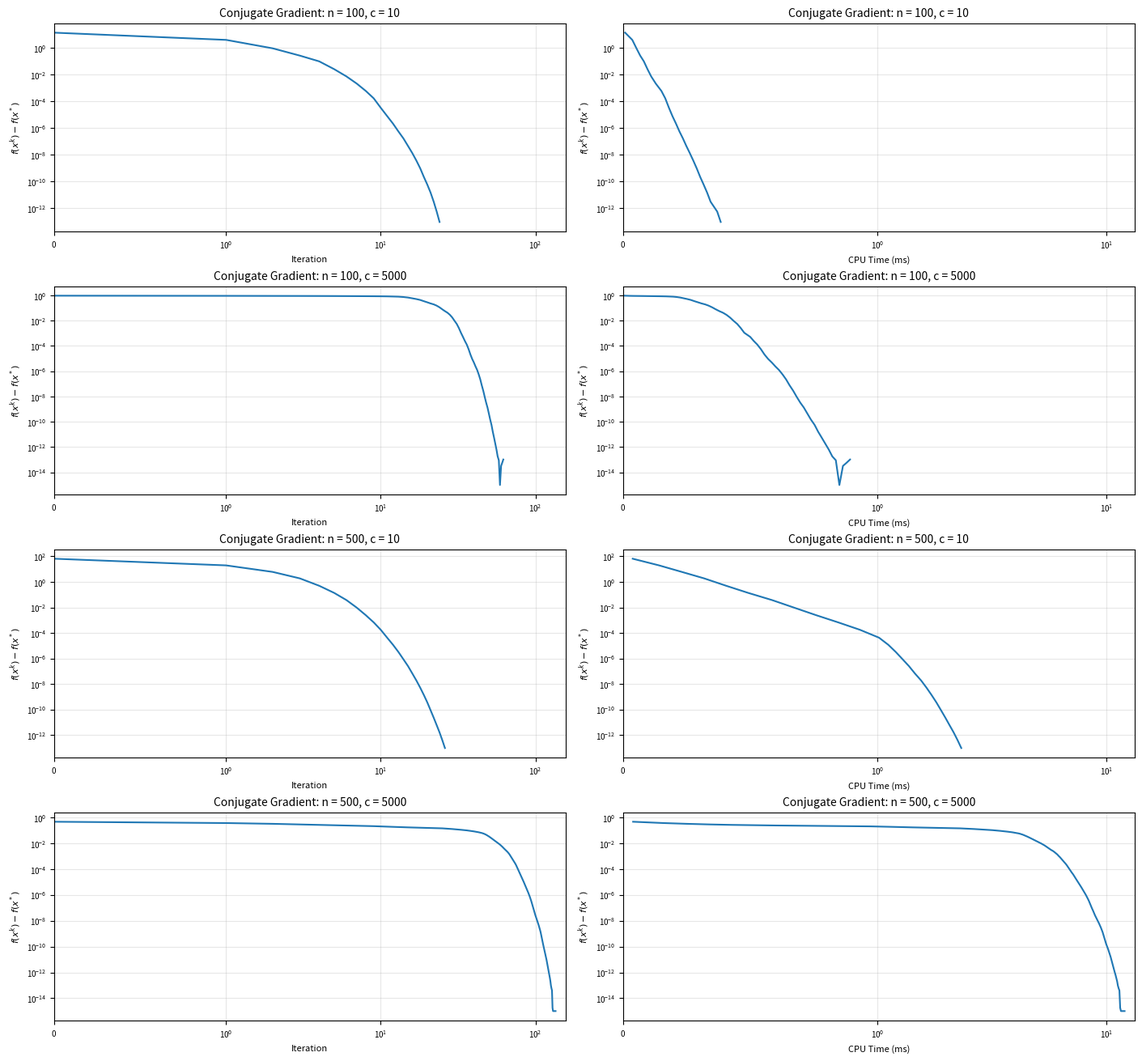

Python code for this plot:
import numpy as np
import matplotlib.pyplot as plt
import time

# Settings
problem_sizes = [100, 500]
condition_numbers = [10, 5000]

max_iter = 100000
tol = 1e-6

# Plot formatting
plt.rcParams.update({
    "font.size": 8,
    "axes.titlesize": 10,
    "axes.labelsize": 8,
    "xtick.labelsize": 7,
    "ytick.labelsize": 7
})

fig, axes = plt.subplots(
    4, 2, figsize=(14, 13),
    constrained_layout=True
)

plot_num = 0

for n in problem_sizes:
    for c in condition_numbers:

        # Q (condition number)
        A = np.random.randn(n, n) # random matrix
        U, _ = np.linalg.qr(A) # orthoganal matrix to A

        eigenvalues = np.linspace(1, c, n) # equaly spaced numbers between 1 and n, 
        Q = U @ np.diag(eigenvalues) @ U.T # create Q
        b = np.random.randn(n) # random linear coefficient

        # objective function
        def f(x):
            return 0.5 * x @ Q @ x + b @ x

        # exact solution
        # gradient f(x) = Qx* + b = 0
        # Qx* = - b
        x_star = np.linalg.solve(Q, -b)
        f_star = f(x_star)

        # start point
        x = np.zeros(n)

        # Initial gradient and direction
        grad = Q @ x + b
        d = -grad

        error = []
        cpu_times = []


        start_time = time.perf_counter()

        # Conjugate gradient with exact line search
        for k in range(max_iter):

            # Store objective error and CPU time
            error.append(max(f(x) - f_star, 1e-15))
            cpu_times.append(
                1000 * (time.perf_counter() - start_time)
            )

            # Stopping condition
            if np.linalg.norm(grad) < tol:
                break

            # Exact minimization step size
            alpha = -(grad @ d) / (d @ Q @ d)

            # Update x
            x = x + alpha * d

            # New gradient
            grad_new = Q @ x + b

            # Conjugate gradient beta
            beta = (grad_new @ grad_new) / (grad @ grad)

            # New conjugate direction
            d = -grad_new + beta * d

            # Update gradient
            grad = grad_new

        # Objective error vs iteration
        ax1 = axes[plot_num, 0]

        ax1.semilogy(error, linewidth=1.5)
        ax1.set_xlabel("Iteration")
        ax1.set_ylabel(r"$f(x^k)-f(x^*)$")
        ax1.set_title(f"Conjugate Gradient: n = {n}, c = {c}")
        ax1.grid(True, which="both", alpha=0.3)
        ax1.margins(x=0.02)

        # Objective error vs CPU time
        ax2 = axes[plot_num, 1]

        ax2.semilogy(cpu_times, error, linewidth=1.5)
        ax2.set_xlabel("CPU Time (ms)")
        ax2.set_ylabel(r"$f(x^k)-f(x^*)$")
        ax2.set_title(f"Conjugate Gradient: n = {n}, c = {c}")
        ax2.grid(True, which="both", alpha=0.3)
        ax2.margins(x=0.02)

        print(
            f"n = {n}, c = {c}, "
            f"Iterations = {k}, "
            f"CPU Time = {cpu_times[-1]:.2f} ms, "
            f"Gradient Norm = {np.linalg.norm(Q @ x + b):.2e}, "
            f"Error = {error[-1]:.2e}"
        )

        plot_num += 1

# Logarithmic x-axis scaling
for ax in axes.flat:
    ax.set_xscale("symlog", linthresh=1)

# Same x-axis scale for plots with matching units
iteration_max = max(ax.get_xlim()[1] for ax in axes[:, 0])
time_max = max(ax.get_xlim()[1] for ax in axes[:, 1])

for ax in axes[:, 0]:
    ax.set_xlim(0, iteration_max)

for ax in axes[:, 1]:
    ax.set_xlim(0, time_max)

plt.savefig("Conjugate_Gradient_Convergence.png", dpi=300)
plt.show()
